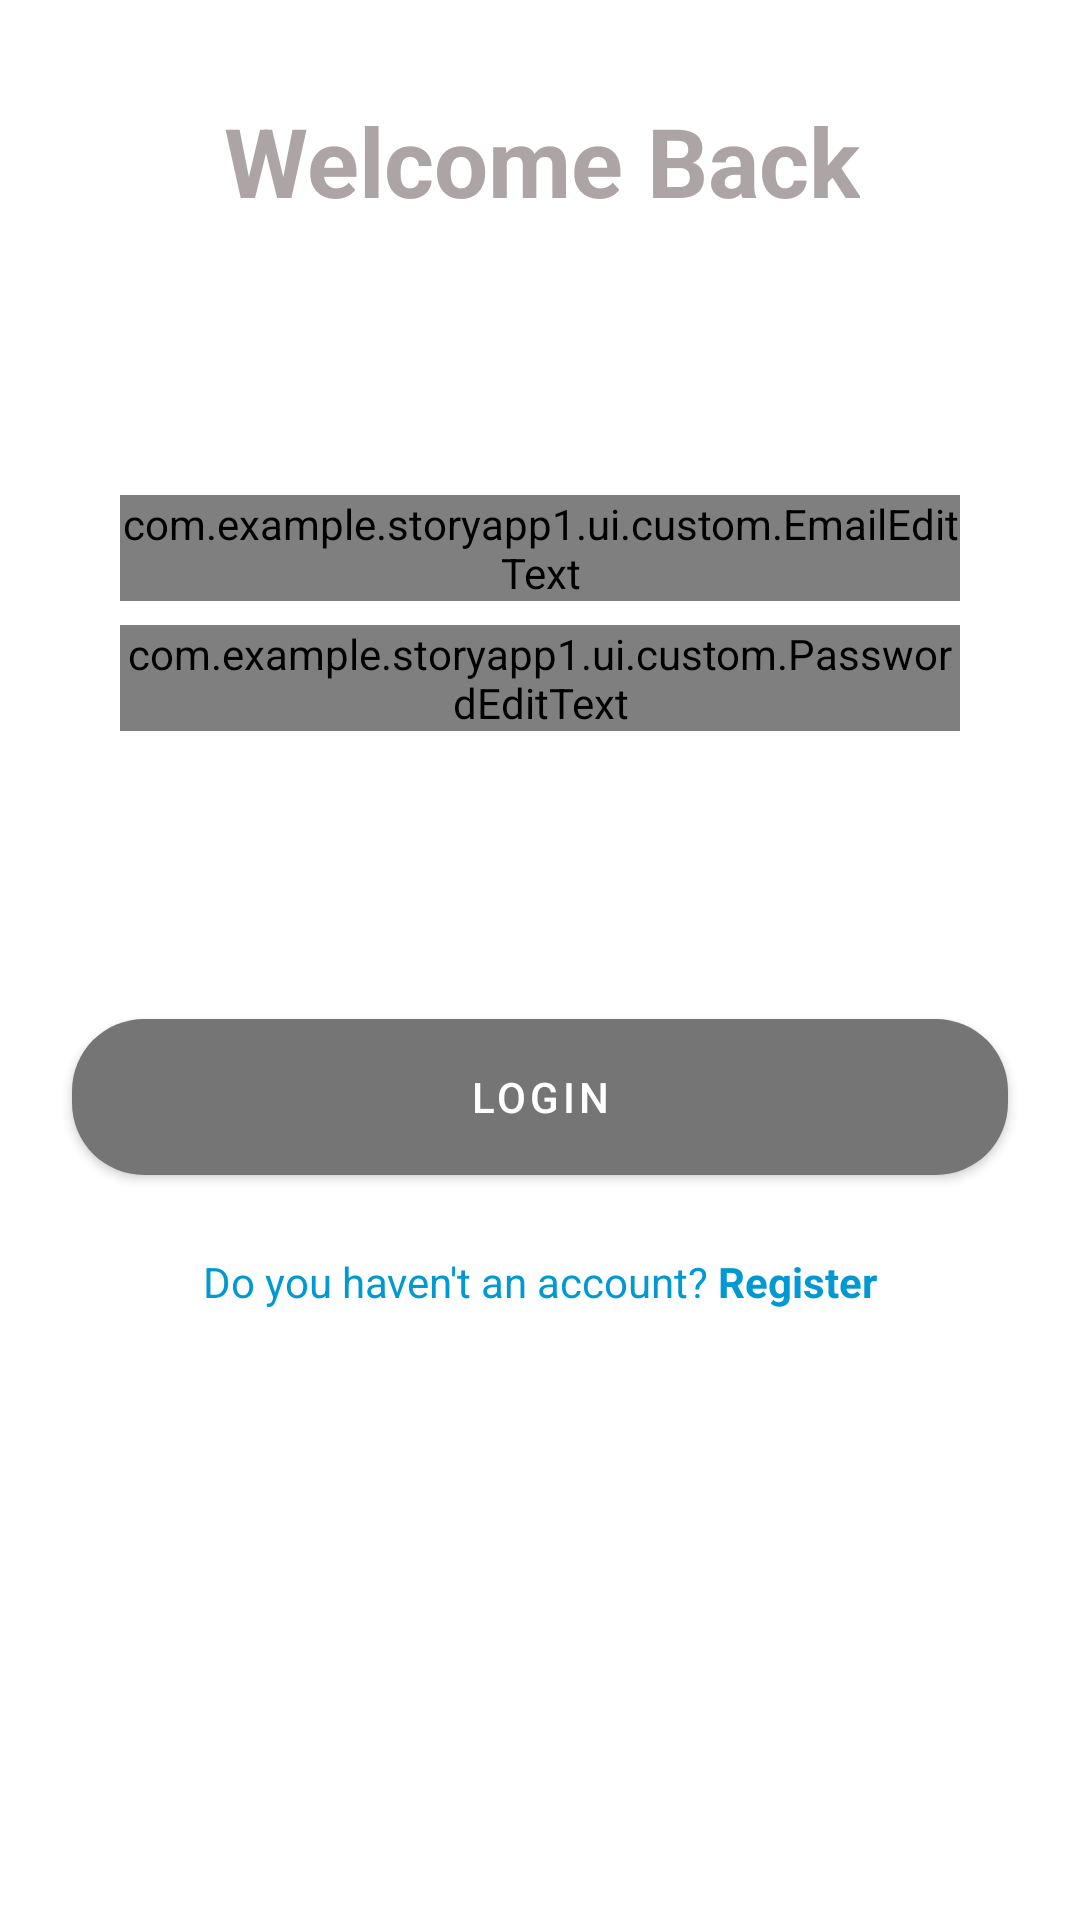

Here is an Android app screen rendered from its layout file. Give the layout XML and the strings, colors and styles it references.
<!-- AndroidManifest.xml: application theme Theme.StoryApp1 -->
<!-- res/layout/activity_login.xml -->
<?xml version="1.0" encoding="utf-8"?>
<androidx.constraintlayout.widget.ConstraintLayout xmlns:android="http://schemas.android.com/apk/res/android"
    xmlns:app="http://schemas.android.com/apk/res-auto"
    xmlns:tools="http://schemas.android.com/tools"
    android:layout_width="match_parent"
    android:layout_height="match_parent"
    tools:context=".ui.login.LoginActivity">

    <TextView
        android:id="@+id/text"
        android:layout_width="wrap_content"
        android:layout_height="wrap_content"
        android:layout_marginTop="32dp"
        android:text="@string/welcome_back"
        android:textColor="#ADA4A5"
        android:textStyle="bold"
        android:textSize="32sp"
        app:layout_constraintEnd_toEndOf="parent"
        app:layout_constraintHorizontal_bias="0.504"
        app:layout_constraintStart_toStartOf="parent"
        app:layout_constraintTop_toTopOf="parent" />


    <com.example.storyapp1.ui.custom.EmailEditText
        android:id="@+id/edt_email"
        android:layout_width="match_parent"
        android:layout_height="wrap_content"
        android:layout_marginHorizontal="40dp"
        android:layout_marginTop="90dp"
        android:textColor="#ADA4A5"
        android:inputType="textEmailAddress"
        app:layout_constraintEnd_toEndOf="parent"
        app:layout_constraintStart_toStartOf="parent"
        app:layout_constraintTop_toBottomOf="@id/text"
        app:layout_constraintVertical_bias="0.3"/>

    <com.example.storyapp1.ui.custom.PasswordEditText
        android:id="@+id/edt_password"
        android:layout_width="match_parent"
        android:layout_height="wrap_content"
        android:layout_marginHorizontal="40dp"
        android:layout_marginTop="8dp"
        android:inputType="textPassword"
        android:textColor="#ADA4A5"
        app:layout_constraintEnd_toEndOf="parent"
        app:layout_constraintStart_toStartOf="parent"
        app:layout_constraintTop_toBottomOf="@+id/edt_email"
        app:layout_constraintVertical_bias="0.3"/>

    <com.google.android.material.button.MaterialButton
        android:id="@+id/btn_login"
        android:layout_width="match_parent"
        android:layout_height="64dp"
        android:layout_marginHorizontal="24dp"
        android:layout_marginTop="90dp"
        android:paddingVertical="8dp"
        android:text="@string/login"
        android:textColor="@color/white"
        app:backgroundTint="#FF757575"
        app:cornerRadius="24dp"
        app:layout_constraintEnd_toEndOf="parent"
        app:layout_constraintStart_toStartOf="parent"
        app:layout_constraintTop_toBottomOf="@id/edt_password" />

    <LinearLayout
        android:id="@+id/linear_layout"
        android:layout_width="match_parent"
        android:layout_height="wrap_content"
        android:gravity="center_horizontal"
        android:orientation="horizontal"
        app:layout_constraintEnd_toEndOf="parent"
        app:layout_constraintStart_toStartOf="parent"
        app:layout_constraintTop_toBottomOf="@+id/btn_login">

        <TextView
            android:layout_width="wrap_content"
            android:layout_height="wrap_content"
            android:text="@string/do_you_haven_t_an_account"
            android:textColor="#0299D2"
            android:layout_marginTop="20dp" />

        <TextView
            android:id="@+id/btn_register"
            android:layout_width="wrap_content"
            android:layout_height="wrap_content"
            android:layout_marginTop="20dp"
            android:text="@string/register"
            android:textColor="#0299D2"
            android:textStyle="bold" />
    </LinearLayout>

    <ProgressBar
        android:id="@+id/loading"
        android:layout_width="wrap_content"
        android:layout_height="wrap_content"
        app:layout_constraintEnd_toEndOf="parent"
        app:layout_constraintStart_toStartOf="parent"
        app:layout_constraintTop_toTopOf="parent"
        app:layout_constraintBottom_toBottomOf="parent"
        android:visibility="gone"/>

</androidx.constraintlayout.widget.ConstraintLayout>
<!-- resources referenced by this layout -->
<resources>
  <string name="do_you_haven_t_an_account">Do you haven\'t an account? </string>
  <string name="login">Login</string>
  <string name="register">Register</string>
  <string name="welcome_back">Welcome Back</string>
  <style name="Theme.StoryApp1" parent="Theme.MaterialComponents.DayNight.DarkActionBar">
          
          <item name="colorPrimary">@color/purple_500</item>
          <item name="colorPrimaryVariant">@color/purple_700</item>
          <item name="colorOnPrimary">@color/white</item>
          
          <item name="colorSecondary">@color/teal_200</item>
          <item name="colorSecondaryVariant">@color/teal_700</item>
          <item name="colorOnSecondary">@color/black</item>
          
          <item name="android:statusBarColor">?attr/colorPrimaryVariant</item>
          
  
          <item name="android:windowActivityTransitions">true</item>
          <item name="android:windowEnterTransition">@android:transition/explode</item>
          <item name="android:windowExitTransition">@android:transition/explode</item>
      </style>
  <!-- not gathered from this repository: default colours our renderer supplied (Android Studio template values) -->
  <color name="purple_500">#FF6200EE</color>
  <color name="purple_700">#FF3700B3</color>
  <color name="teal_200">#FF03DAC5</color>
  <color name="teal_700">#FF018786</color>
  <color name="black">#FF000000</color>
  <color name="white">#FFFFFFFF</color>
</resources>
